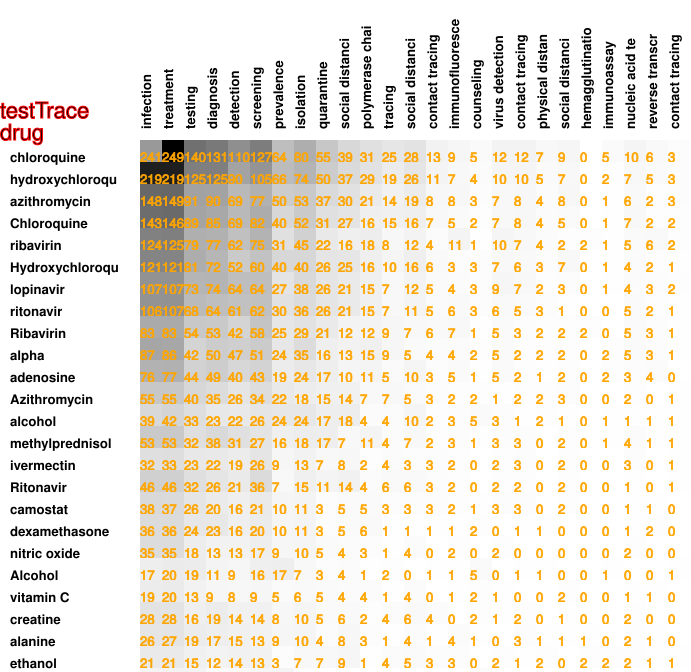

Data behind this chart, as committed beside it:
241, 249, 140, 131, 110, 127, 64, 80, 55, 39, 31, 25, 28, 13, 9, 5, 12, 12, 7, 9, 0, 5, 10, 6
219, 219, 125, 125, 90, 105, 66, 74, 50, 37, 29, 19, 26, 11, 7, 4, 10, 10, 5, 7, 0, 2, 7, 5
148, 149, 91, 90, 69, 77, 50, 53, 37, 30, 21, 14, 19, 8, 8, 3, 7, 8, 4, 8, 0, 1, 6, 2
143, 146, 89, 85, 69, 82, 40, 52, 31, 27, 16, 15, 16, 7, 5, 2, 7, 8, 4, 5, 0, 1, 7, 2
124, 125, 79, 77, 62, 75, 31, 45, 22, 16, 18, 8, 12, 4, 11, 1, 10, 7, 4, 2, 2, 1, 5, 6
121, 121, 81, 72, 52, 60, 40, 40, 26, 25, 16, 10, 16, 6, 3, 3, 7, 6, 3, 7, 0, 1, 4, 2
107, 107, 73, 74, 64, 64, 27, 38, 26, 21, 15, 7, 12, 5, 4, 3, 9, 7, 2, 3, 0, 1, 4, 3
106, 107, 68, 64, 61, 62, 30, 36, 26, 21, 15, 7, 11, 5, 6, 3, 6, 5, 3, 1, 0, 0, 5, 2
83, 83, 54, 53, 42, 58, 25, 29, 21, 12, 12, 9, 7, 6, 7, 1, 5, 3, 2, 2, 2, 0, 5, 3
87, 86, 42, 50, 47, 51, 24, 35, 16, 13, 15, 9, 5, 4, 4, 2, 5, 2, 2, 2, 0, 2, 5, 3
76, 77, 44, 49, 40, 43, 19, 24, 17, 10, 11, 5, 10, 3, 5, 1, 5, 2, 1, 2, 0, 2, 3, 4
55, 55, 40, 35, 26, 34, 22, 18, 15, 14, 7, 7, 5, 3, 2, 2, 1, 2, 2, 3, 0, 0, 2, 0
39, 42, 33, 23, 22, 26, 24, 24, 17, 18, 4, 4, 10, 2, 3, 5, 3, 1, 2, 1, 0, 1, 1, 1
53, 53, 32, 38, 31, 27, 16, 18, 17, 7, 11, 4, 7, 2, 3, 1, 3, 3, 0, 2, 0, 1, 4, 1
32, 33, 23, 22, 19, 26, 9, 13, 7, 8, 2, 4, 3, 3, 2, 0, 2, 3, 0, 2, 0, 0, 3, 0
46, 46, 32, 26, 21, 36, 7, 15, 11, 14, 4, 6, 6, 3, 2, 0, 2, 2, 0, 2, 0, 0, 1, 0
38, 37, 26, 20, 16, 21, 10, 11, 3, 5, 5, 3, 3, 3, 2, 1, 3, 3, 0, 2, 0, 0, 1, 1
36, 36, 24, 23, 16, 20, 10, 11, 3, 5, 6, 1, 1, 1, 1, 2, 0, 1, 1, 0, 0, 0, 1, 2
35, 35, 18, 13, 13, 17, 9, 10, 5, 4, 3, 1, 4, 0, 2, 0, 2, 0, 0, 0, 0, 0, 2, 0
17, 20, 19, 11, 9, 16, 17, 7, 3, 4, 1, 2, 0, 1, 1, 5, 0, 1, 1, 0, 0, 1, 0, 0
19, 20, 13, 9, 8, 9, 5, 6, 5, 4, 4, 1, 4, 0, 1, 2, 1, 0, 0, 2, 0, 0, 1, 1
28, 28, 16, 19, 14, 14, 8, 10, 5, 6, 2, 4, 6, 4, 0, 2, 1, 2, 0, 1, 0, 0, 2, 0
26, 27, 19, 17, 15, 13, 9, 10, 4, 8, 3, 1, 4, 1, 4, 1, 0, 3, 1, 1, 1, 0, 2, 1
21, 21, 15, 12, 14, 13, 3, 7, 7, 9, 1, 4, 5, 3, 3, 0, 2, 1, 2, 0, 2, 2, 2, 1
11, 12, 12, 5, 6, 9, 11, 2, 0, 0, 0, 0, 0, 0, 1, 4, 0, 0, 0, 0, 0, 0, 0, 0
